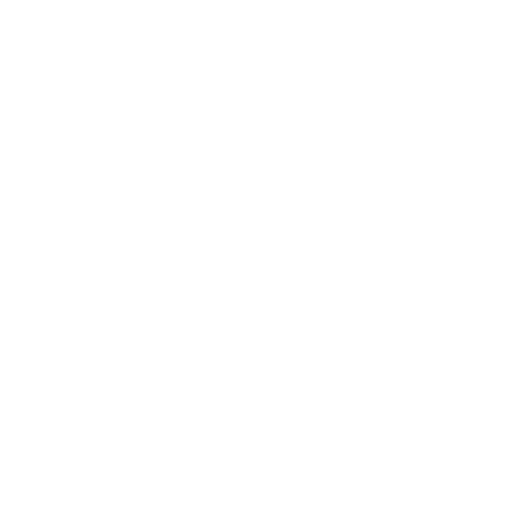
t = 0.00 s
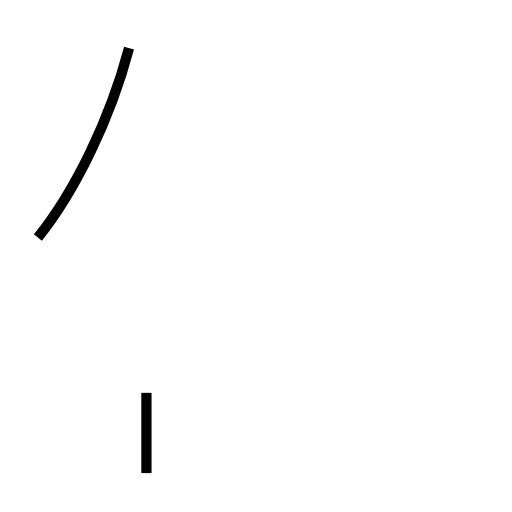
t = 0.86 s
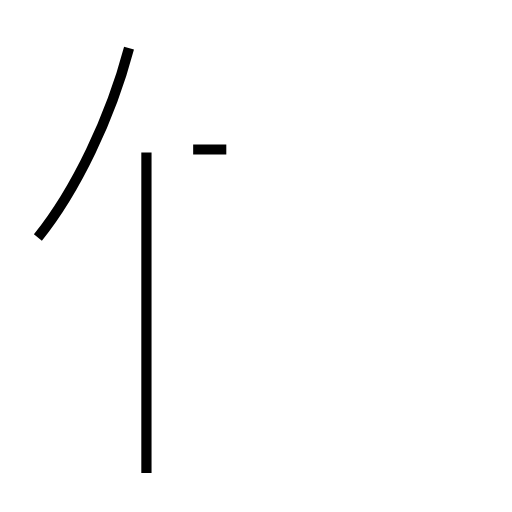
t = 1.66 s
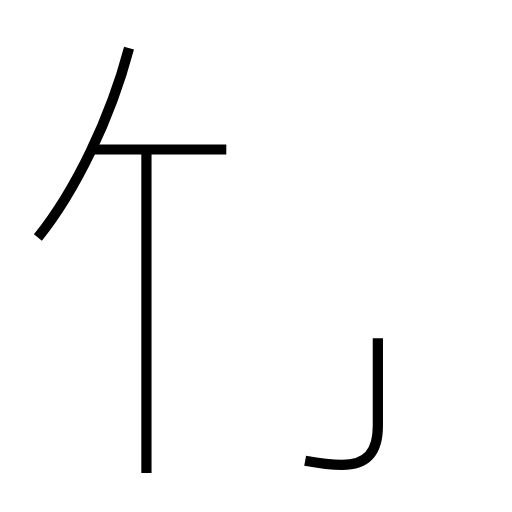
t = 2.49 s
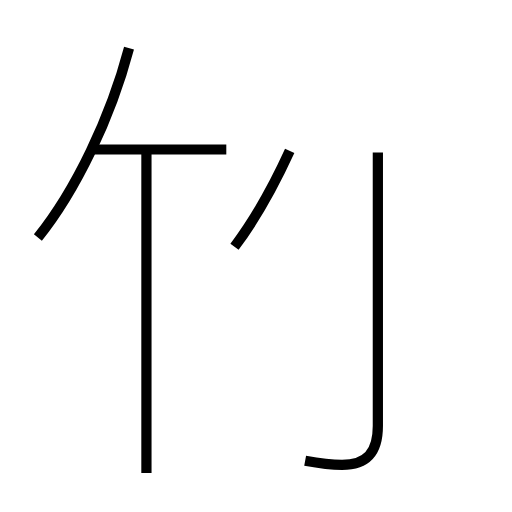
t = 3.36 s
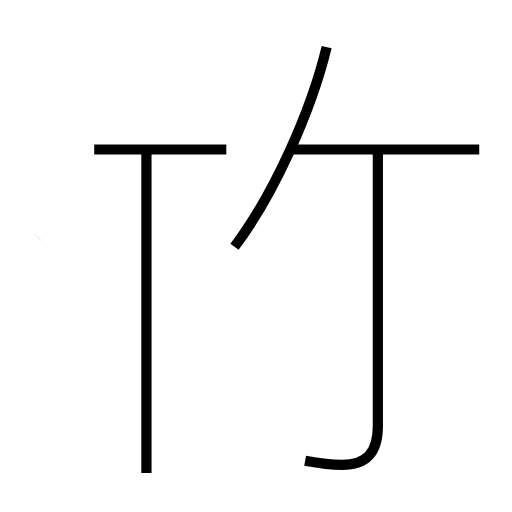
t = 4.24 s

The animated SVG that drew these frames (rendered in a browser with its animation timeline set to each time). Animation: 6 SMIL elements (animate=6); one cycle of 4.24 s.

<?xml version='1.0' encoding='utf-8'?>
<svg viewBox="0.0 -6.0 50.0 50.0" version="1.1" xmlns="http://www.w3.org/2000/svg"><rect x="-1000" y="-1000" width="2000" height="2000" stroke="white" fill="white" /><g style="fill:none;stroke:#000000;stroke-width:1"><path d="M 3.7 -20.8 C 7.4 -25.4 10.8 -32.5 12.6 -39.3 " transform="translate(0.0 38.0)" stroke-dasharray="20.66329422866857" stroke-dashoffset="20.66329422866857"><animate attributeName="stroke-dashoffset" from="20.66329422866857" to="0" dur="0.619898826860057s" begin="0s; anim_end.end" fill="freeze" id="anim0" /></path><path d="M 14.3 2.2 L 14.3 -29.1 " transform="translate(0.0 38.0)" stroke-dasharray="31.3" stroke-dashoffset="31.3"><animate attributeName="stroke-dashoffset" from="31.3" to="0" dur="0.939s" begin="anim0.end" fill="freeze" id="anim1" /></path><path d="M 22.1 -29.4 L 9.2 -29.4 " transform="translate(0.0 38.0)" stroke-dasharray="12.900000000000002" stroke-dashoffset="12.900000000000002"><animate attributeName="stroke-dashoffset" from="12.900000000000002" to="0" dur="0.38700000000000007s" begin="anim1.end" fill="freeze" id="anim2" /></path><path d="M 29.8 1.0 C 30.9 1.2 32.0 1.4 33.4 1.4 C 35.8 1.4 36.9 0.2 36.9 -2.4 L 36.9 -29.1 " transform="translate(0.0 38.0)" stroke-dasharray="36.28669629995536" stroke-dashoffset="36.28669629995536"><animate attributeName="stroke-dashoffset" from="36.28669629995536" to="0" dur="1.0886008889986607s" begin="anim2.end" fill="freeze" id="anim3" /></path><path d="M 22.9 -19.9 C 26.8 -25.1 30.4 -33.2 31.9 -39.4 " transform="translate(0.0 38.0)" stroke-dasharray="21.600205279498386" stroke-dashoffset="21.600205279498386"><animate attributeName="stroke-dashoffset" from="21.600205279498386" to="0" dur="0.6480061583849516s" begin="anim3.end" fill="freeze" id="anim4" /></path><path d="M 46.8 -29.4 L 28.1 -29.4" transform="translate(0.0 38.0)" stroke-dasharray="18.699999999999996" stroke-dashoffset="18.699999999999996"><animate attributeName="stroke-dashoffset" from="18.699999999999996" to="0" dur="0.5609999999999998s" begin="anim4.end" fill="freeze" id="anim_end" /></path></g></svg>
